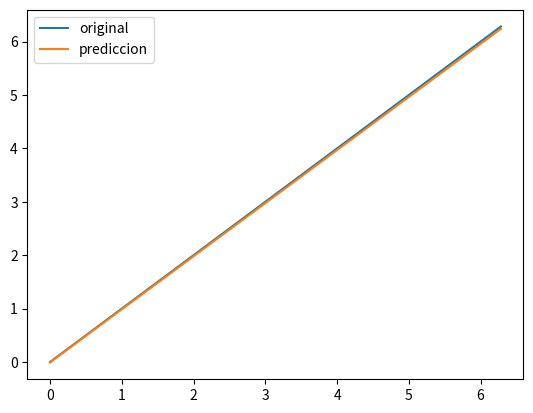
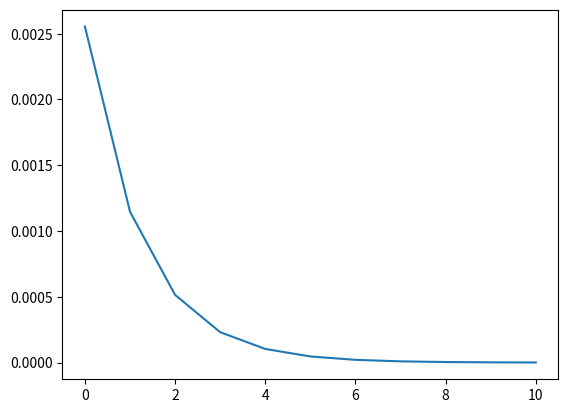

Generate these figures, in order, with matplotlib:
import numpy as np
from matplotlib import pyplot as plt

#TODO
#ECUACIÓN NORMAL
def linePlot(x,y,xlabel="",ylabel="",title="",axis=None):
    '''Grafica en el plano x-y'''
    plt.plot(x,y)
    plt.xlabel(xlabel)
    plt.ylabel(ylabel)
    plt.title(title)
    if axis:
        plt.axis(axis)

def countourPlot(*x,y,xlabel="",ylabel="",title="",axis=None):

    assert len(x)==2,"Solo es posible graficar para tres dimensiones."
    if not len(x[0])==len(x[1])==len(y):
        raise Exception("Los tamaños de las entradas deben ser los mismos. "+str(len(x[0]))+" "+str(len(x[1]))+" "+str(len(y)))


    plt.contour(x[0], x[1], y, cmap='viridis', levels=np.logspace(-2, 3, 20))
    plt.xlabel(xlabel)
    plt.ylabel(ylabel)
    plt.plot(x[0], x[1], 'ro', ms=10, lw=2)
    plt.title(title)
    

#recibe el arreglo de entrada
def hipotesis(theta,*x):
    '''Recibe: 
        valores de los parámetros.
        n listas de m elementos con los valores de cada feature
       Retorna predicciones para cada fila'''
    m=len(x[0])
    x=reorganizarParametros(x,m)
    res=np.zeros(m)
    
    return list(map(lambda ex:h(theta,ex),x))
        


def h(theta,x):
    #x=np.append(1,x)
    #print((x*theta))
    return sum(x*theta)
    #return np.transpose(theta)@x

def reorganizarParametros(x,m):
    '''Recibe un tuple de n elementos donde cada elemento es un array de m  filas'''    
    #print(x)
    x2=[]
    for i in range(m):   
        x2.append([x_j[i] for x_j in x ])        

    x=np.insert(x2,0,1,axis=1) #agregando la columna x_0
    #print(x)
    return x


def costFunction(x,y,theta):
    """error cuadrático medio de h(x) comparado con y"""
    m=np.size(y) #asumiendo que size(x)=size(y)
    x=reorganizarParametros(x,len(x))
    suma=sum(map(lambda x,y: (h(theta,x)-y)**2,x,y))
    return suma/(2*m)

def gradientDescent(x,y,theta,alfa):
    
    m=len(y) #número de filas
    n=len(x) #número de parámetros
    temp=theta.copy()

    x=reorganizarParametros(x,m)
    
    for j in range(n+1):
        #print(n)
        theta[j]=temp[j]-(1/m)*alfa*sum(map(lambda x_i,y: (h(temp,x_i)-y)*x_i[j],x,y))

    return theta

def regresionLineal(*x,y,alfa,maxit=1000,umbralError=0.001):
    """"""
    theta=[np.ones(len(x)+1).astype(float)]
    
    costArray=np.nan*np.zeros(maxit+1)
    costArray[0]=costFunction(x,y,theta[-1])

    for k in range(maxit):

        theta.append(gradientDescent(x,y,theta[-1].copy(),alfa))    
        costArray[k+1]=costFunction(x,y,theta[-1])
        if np.abs(costArray[k+1]-costArray[k]) < umbralError:
            break
        elif any(np.isnan(theta[-1])):
            raise Exception("Favor validar sus parámetros de entrada.")
        elif costArray[k+1]>costArray[k]:
            raise Exception("Algoritmo divergente. Disminuya la tasa de aprendizaje.") 

    print("Convergencia alcanzada con "+str(k+1)+" iteraciones." if k+1<maxit  else "Número máximo de iteraciones alcanzado")
    print("ECM Final: "+str(costArray[k+1]))
    return theta,costArray[:k+1]

def featureScaling(x,tipo="std",normalizar=True):
    """x es la característica. 
    si tipo=std, normaliza con respecto a la dev. estándar (por defecto)
    si tipo=rango, normaliza con respecto a max(x)-min(x)
    si normalizar=False, no normaliza solo centra con respecto a la media

    retorna x_normalizado,media[,std/rango]
    """
    media=np.mean(x)
    std=np.std(x)
    rango=(np.max(x)-np.min(x))
    x_centrado=x-media

    if normalizar:
        assert tipo in ["std","rango"]
        
        if tipo=="std":
            return x_centrado/std,media,std
        else: 
            return x_centrado/rango,media,rango
        
    else:
        return x_centrado,media

def descale(x_n,media,s=""):
    if s:
        return s*x_n+media
    else:
        return x_n+media

if __name__ == "__main__":
    #variables de entrada
    #countourPlot("jajaja","jiji","jjojoo",y="jijiji")
    x=np.linspace(0,2*np.pi,num=100)
    y=np.linspace(0,2*np.pi,num=100)
    linePlot(x,y)
    
    #variables del sistema
    alfa=0.33
    maxit=10000
    umbralError=1e-6

    x_n,media,rango=featureScaling(x,tipo="std")
    #linePlot(x,y)
    thetaArray,costArray=regresionLineal(x_n,y=y,alfa=alfa,maxit=maxit,umbralError=umbralError)

    #ver resultados
    #plt.figure()
    linePlot(descale(x_n,media,rango),hipotesis(thetaArray.pop(),x_n))
    plt.legend(["original","prediccion"])
    plt.figure()
    linePlot(range(len(costArray)),costArray)

    #print(theta)
    plt.show()

